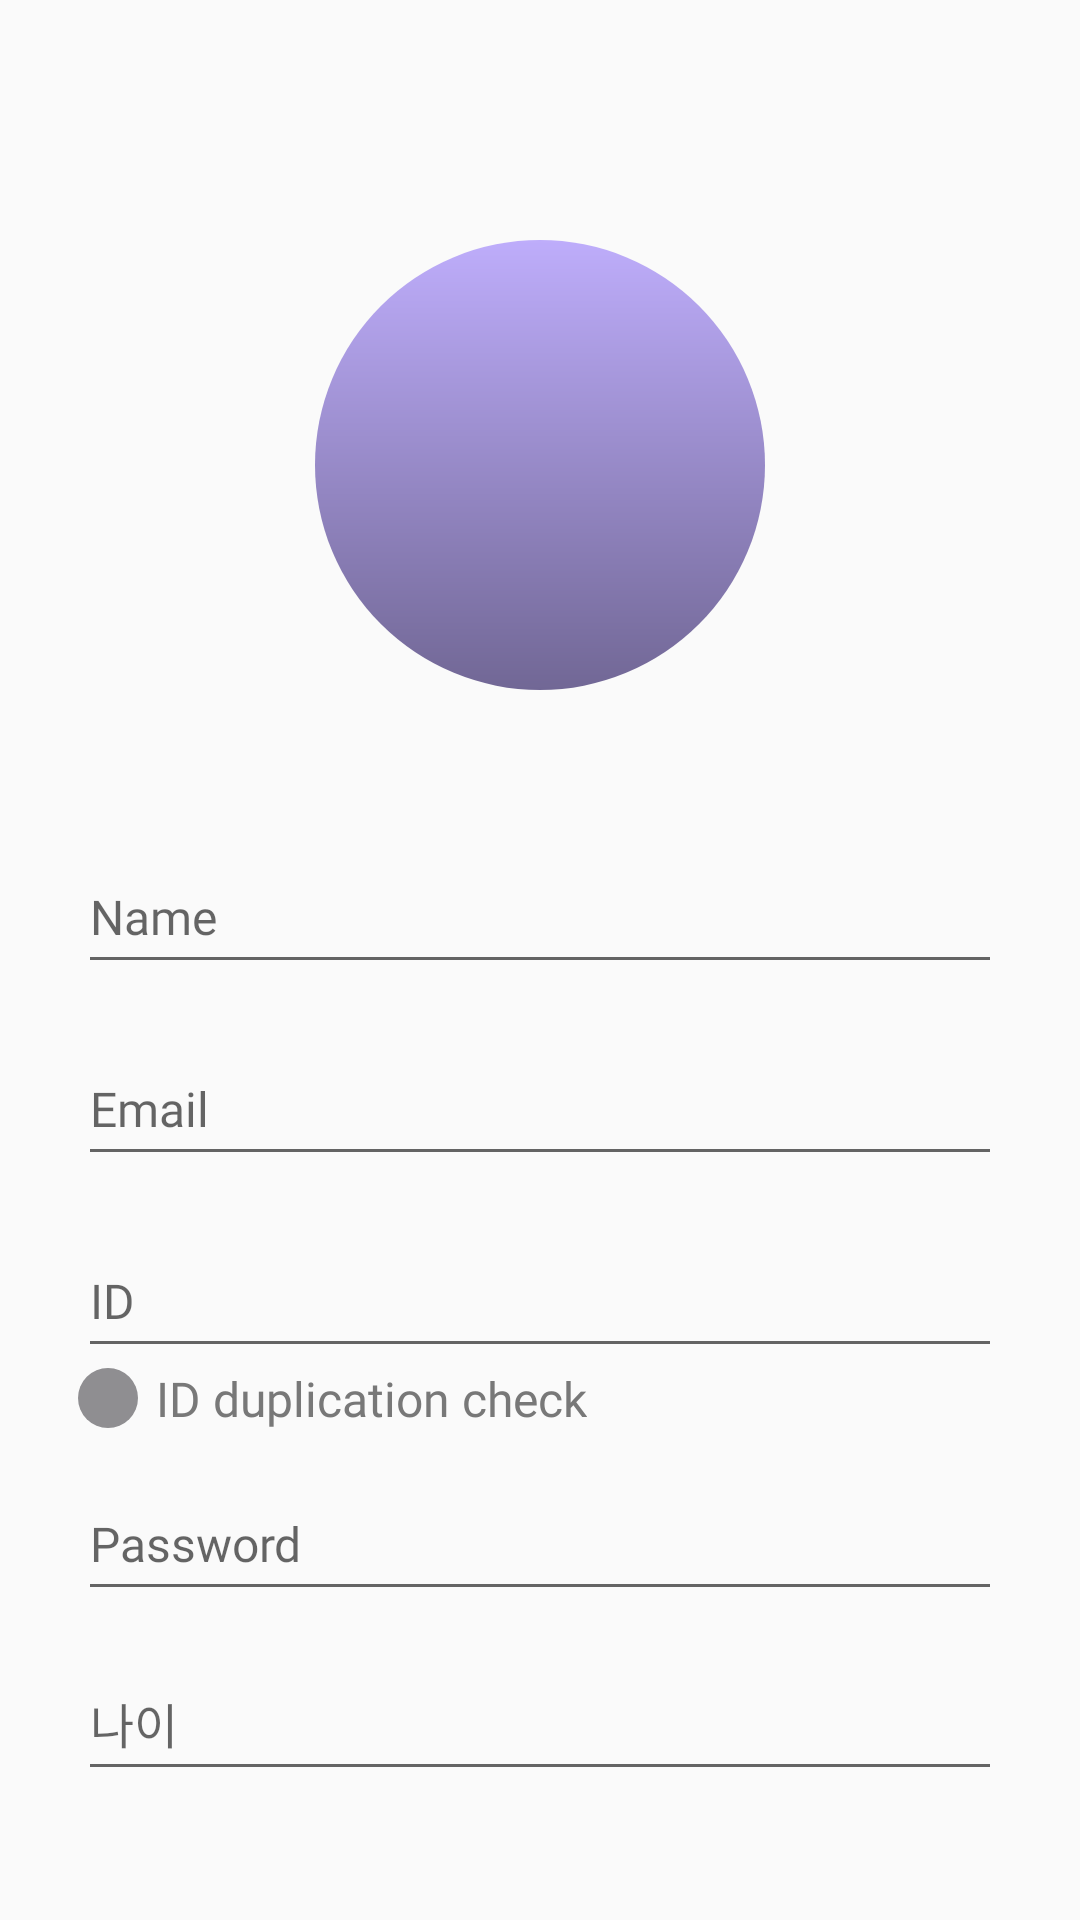

Here is an Android app screen rendered from its layout file. Give the layout XML and the strings, colors and styles it references.
<!-- AndroidManifest.xml: activity theme AppTheme -->
<!-- res/layout/activity_signup.xml -->
<?xml version="1.0" encoding="utf-8"?>
<androidx.constraintlayout.widget.ConstraintLayout
    xmlns:android="http://schemas.android.com/apk/res/android"
    xmlns:app="http://schemas.android.com/apk/res-auto"
    xmlns:tools="http://schemas.android.com/tools"
    android:orientation="vertical"
    android:layout_width="match_parent"
    android:layout_height="match_parent"
    android:paddingTop="20dp"
    android:paddingBottom="20dp"
    android:id="@+id/signup"
    tools:context=".SignupActivity">

    <androidx.core.widget.NestedScrollView
        android:id="@+id/scrollView"
        android:layout_width="match_parent"
        android:layout_height="match_parent"
        android:fillViewport="true"
        android:layout_marginHorizontal="20dp"
        app:layout_constraintEnd_toEndOf="parent"
        app:layout_constraintStart_toStartOf="parent"
        app:layout_constraintTop_toTopOf="parent"
        app:layout_constraintBottom_toBottomOf="parent">

    <androidx.constraintlayout.widget.ConstraintLayout
        android:id="@+id/con_layout"
        android:layout_width="match_parent"
        android:layout_height="match_parent"
        app:layout_constraintTop_toTopOf="@id/signup">
        
        <ImageView
            android:id="@+id/profile_img"
            android:layout_width="150dp"
            android:layout_height="150dp"
            android:layout_marginTop="60dp"
            android:background="@drawable/circle_purp"
            app:layout_constraintEnd_toEndOf="parent"
            app:layout_constraintStart_toStartOf="parent"
            app:layout_constraintTop_toTopOf="parent"
            android:contentDescription="프로필 이미지"
            />

        <EditText
            android:id="@+id/signup_name"
            android:layout_width="match_parent"
            android:layout_height="48dp"
            android:layout_marginTop="50dp"
            android:layout_marginStart="6dp"
            android:layout_marginEnd="6dp"
            android:hint="Name"
            android:textSize="16dp"
            android:fontFamily="@font/suit_semibold"
            android:textColor="@color/font"
            android:layout_gravity="center"
            android:inputType="text"
            android:imeOptions="actionNext"
            tools:ignore="OverlappingClickableElements"
            app:layout_constraintEnd_toEndOf="@id/profile_img"
            app:layout_constraintStart_toStartOf="@id/profile_img"
            app:layout_constraintTop_toBottomOf="@id/profile_img"/>

        <EditText
            android:id="@+id/signup_email"
            android:layout_width="match_parent"
            android:layout_height="48dp"
            android:layout_marginTop="16dp"
            android:layout_marginStart="6dp"
            android:layout_marginEnd="6dp"
            android:hint="Email"
            android:textSize="16dp"
            android:fontFamily="@font/suit_semibold"
            android:textColor="@color/font"
            android:layout_gravity="center"
            android:inputType="text"
            android:imeOptions="actionNext"
            app:layout_constraintEnd_toEndOf="@id/signup_name"
            app:layout_constraintStart_toStartOf="@id/signup_name"
            app:layout_constraintTop_toBottomOf="@id/signup_name"/>

        <EditText
            android:id="@+id/signup_id"
            android:layout_width="match_parent"
            android:layout_height="48dp"
            android:layout_marginTop="16dp"
            android:layout_marginStart="6dp"
            android:layout_marginEnd="6dp"
            android:hint="ID"
            android:textSize="16dp"
            android:fontFamily="@font/suit_semibold"
            android:textColor="@color/font"
            android:layout_gravity="center"
            android:inputType="text"
            android:imeOptions="actionNext"
            app:layout_constraintEnd_toEndOf="@id/signup_email"
            app:layout_constraintStart_toStartOf="@id/signup_email"
            app:layout_constraintTop_toBottomOf="@id/signup_email"/>
        
        <ImageView
            android:id="@+id/signup_id_check"
            android:layout_width="20dp"
            android:layout_height="20dp"
            android:background="@drawable/circle_gray3"
            app:layout_constraintStart_toStartOf="@id/signup_id"
            app:layout_constraintTop_toBottomOf="@id/signup_id"
            />
        <TextView
            android:id="@+id/signup_id_check_txt"
            android:layout_width="wrap_content"
            android:layout_height="wrap_content"
            android:layout_marginStart="6dp"
            android:text="ID duplication check"
            android:textSize="16dp"
            android:fontFamily="@font/suit_semibold"
            android:textColor="@color/gray4"
            android:layout_gravity="center"
            android:inputType="text"
            android:imeOptions="actionNext"
            app:layout_constraintStart_toEndOf="@id/signup_id_check"
            app:layout_constraintTop_toTopOf="@id/signup_id_check"
            app:layout_constraintBottom_toBottomOf="@id/signup_id_check"/>

        <EditText
            android:id="@+id/signup_pw"
            android:layout_width="match_parent"
            android:layout_height="48dp"
            android:layout_marginTop="12dp"
            android:layout_marginStart="6dp"
            android:layout_marginEnd="6dp"
            android:hint="Password"
            android:textSize="16dp"
            android:fontFamily="@font/suit_semibold"
            android:textColor="@color/font"
            android:layout_gravity="center"
            android:inputType="text"
            android:imeOptions="actionNext"
            app:layout_constraintEnd_toEndOf="@id/signup_id_check_txt"
            app:layout_constraintStart_toStartOf="@id/signup_id_check_txt"
            app:layout_constraintTop_toBottomOf="@id/signup_id_check_txt"/>

        <EditText
            android:id="@+id/signup_age"
            android:layout_width="match_parent"
            android:layout_height="48dp"
            android:layout_marginTop="12dp"
            android:layout_marginStart="6dp"
            android:layout_marginEnd="6dp"
            android:hint="나이"
            android:textSize="16dp"
            android:fontFamily="@font/suit_semibold"
            android:textColor="@color/font"
            android:layout_gravity="center"
            android:inputType="text"
            android:imeOptions="actionNext"
            app:layout_constraintEnd_toEndOf="@id/signup_pw"
            app:layout_constraintStart_toStartOf="@id/signup_pw"
            app:layout_constraintTop_toBottomOf="@id/signup_pw"/>

        <EditText
            android:id="@+id/signup_job"
            android:layout_width="match_parent"
            android:layout_height="48dp"
            android:layout_marginTop="12dp"
            android:layout_marginStart="6dp"
            android:layout_marginEnd="6dp"
            android:hint="직업"
            android:textSize="16dp"
            android:fontFamily="@font/suit_semibold"
            android:textColor="@color/font"
            android:layout_gravity="center"
            android:inputType="text"
            android:imeOptions="actionNext"
            app:layout_constraintEnd_toEndOf="@id/signup_age"
            app:layout_constraintStart_toStartOf="@id/signup_age"
            app:layout_constraintTop_toBottomOf="@id/signup_age"/>

        <EditText
            android:id="@+id/signup_interest"
            android:layout_width="match_parent"
            android:layout_height="48dp"
            android:layout_marginTop="12dp"
            android:layout_marginStart="6dp"
            android:layout_marginEnd="6dp"
            android:hint="관심사"
            android:textSize="16dp"
            android:fontFamily="@font/suit_semibold"
            android:textColor="@color/font"
            android:layout_gravity="center"
            android:inputType="text"
            android:imeOptions="actionNext"
            app:layout_constraintEnd_toEndOf="@id/signup_job"
            app:layout_constraintStart_toStartOf="@id/signup_job"
            app:layout_constraintTop_toBottomOf="@id/signup_job"/>

        <EditText
            android:id="@+id/signup_goal"
            android:layout_width="match_parent"
            android:layout_height="48dp"
            android:layout_marginTop="12dp"
            android:layout_marginStart="6dp"
            android:layout_marginEnd="6dp"
            android:hint="목표"
            android:textSize="16dp"
            android:fontFamily="@font/suit_semibold"
            android:textColor="@color/font"
            android:layout_gravity="center"
            android:inputType="text"
            android:imeOptions="actionNext"
            app:layout_constraintEnd_toEndOf="@id/signup_interest"
            app:layout_constraintStart_toStartOf="@id/signup_interest"
            app:layout_constraintTop_toBottomOf="@id/signup_interest"/>

        <ImageButton
            android:id="@+id/btn_join_us"
            android:layout_width="match_parent"
            android:layout_height="47dp"
            android:layout_marginTop="60dp"
            android:layout_marginEnd="6dp"
            android:layout_marginStart="6dp"
            android:background="@drawable/box_purp"
            app:layout_constraintEnd_toEndOf="parent"
            app:layout_constraintStart_toStartOf="parent"
            app:layout_constraintTop_toBottomOf="@id/signup_goal"
            android:contentDescription="로그인 버튼"
            tools:ignore="TouchTargetSize"/>
        <TextView
            android:id="@+id/txt_join_us"
            android:layout_width="wrap_content"
            android:layout_height="wrap_content"
            android:fontFamily="@font/suit_bold"
            android:text="Join Us"
            android:textColor="@color/white"
            android:textSize="24sp"
            app:layout_constraintStart_toStartOf="@id/btn_join_us"
            app:layout_constraintEnd_toEndOf="@id/btn_join_us"
            app:layout_constraintTop_toTopOf="@id/btn_join_us"
            app:layout_constraintBottom_toBottomOf="@id/btn_join_us"/>

    </androidx.constraintlayout.widget.ConstraintLayout>
    </androidx.core.widget.NestedScrollView>
</androidx.constraintlayout.widget.ConstraintLayout>
<!-- resources referenced by this layout -->
<resources>
  <color name="font">#242424</color>
  <color name="gray4">#787878</color>
  <color name="white">#FFFFFFFF</color>
  <!-- drawable box_purp (drawable) -->
  <?xml version="1.0" encoding="utf-8"?>
  <selector xmlns:android="http://schemas.android.com/apk/res/android"
      xmlns:tools="http://schemas.android.com/tools"
      android:shape="rectangle"
      tools:ignore="StateListReachable">
      <corners android:radius="10dp"/>
      <gradient
          android:angle="0"
          android:centerColor="#978AC7"
          android:endColor="@color/purp2"
          android:startColor="@color/purp1"
          android:type="linear"
          />
      <padding android:bottom="4dp" android:left="4dp"
          android:right="4dp" android:top="4dp"/>
  
  </selector>
  <!-- drawable circle_gray3 (drawable) -->
  <?xml version="1.0" encoding="utf-8"?>
  <shape xmlns:android="http://schemas.android.com/apk/res/android"
      xmlns:tools="http://schemas.android.com/tools"
      android:shape="oval">
      <solid android:color="@color/gray3" />
  </shape>
  <!-- drawable circle_purp (drawable) -->
  <?xml version="1.0" encoding="utf-8"?>
  <shape xmlns:android="http://schemas.android.com/apk/res/android"
      xmlns:tools="http://schemas.android.com/tools"
      android:shape="oval"
      tools:ignore="StateListReachable">
      <gradient
          android:angle="270"
          android:endColor="@color/purp2"
          android:startColor="@color/purp1"
          android:type="linear"
          />
  </shape>
  <style name="AppTheme" parent="Theme.AppCompat.Light.NoActionBar">
          
          <item name="colorPrimary">@color/purple_500</item>
          <item name="colorPrimaryDark">@color/purple_700</item>
          <item name="colorAccent">@color/teal_200</item>
      </style>
  <color name="purp2">#716795</color>
  <color name="purp1">#BEADFB</color>
  <color name="gray3">#8F8E91</color>
  <color name="purple_500">#FF6200EE</color>
  <color name="purple_700">#FF3700B3</color>
  <color name="teal_200">#FF03DAC5</color>
</resources>
